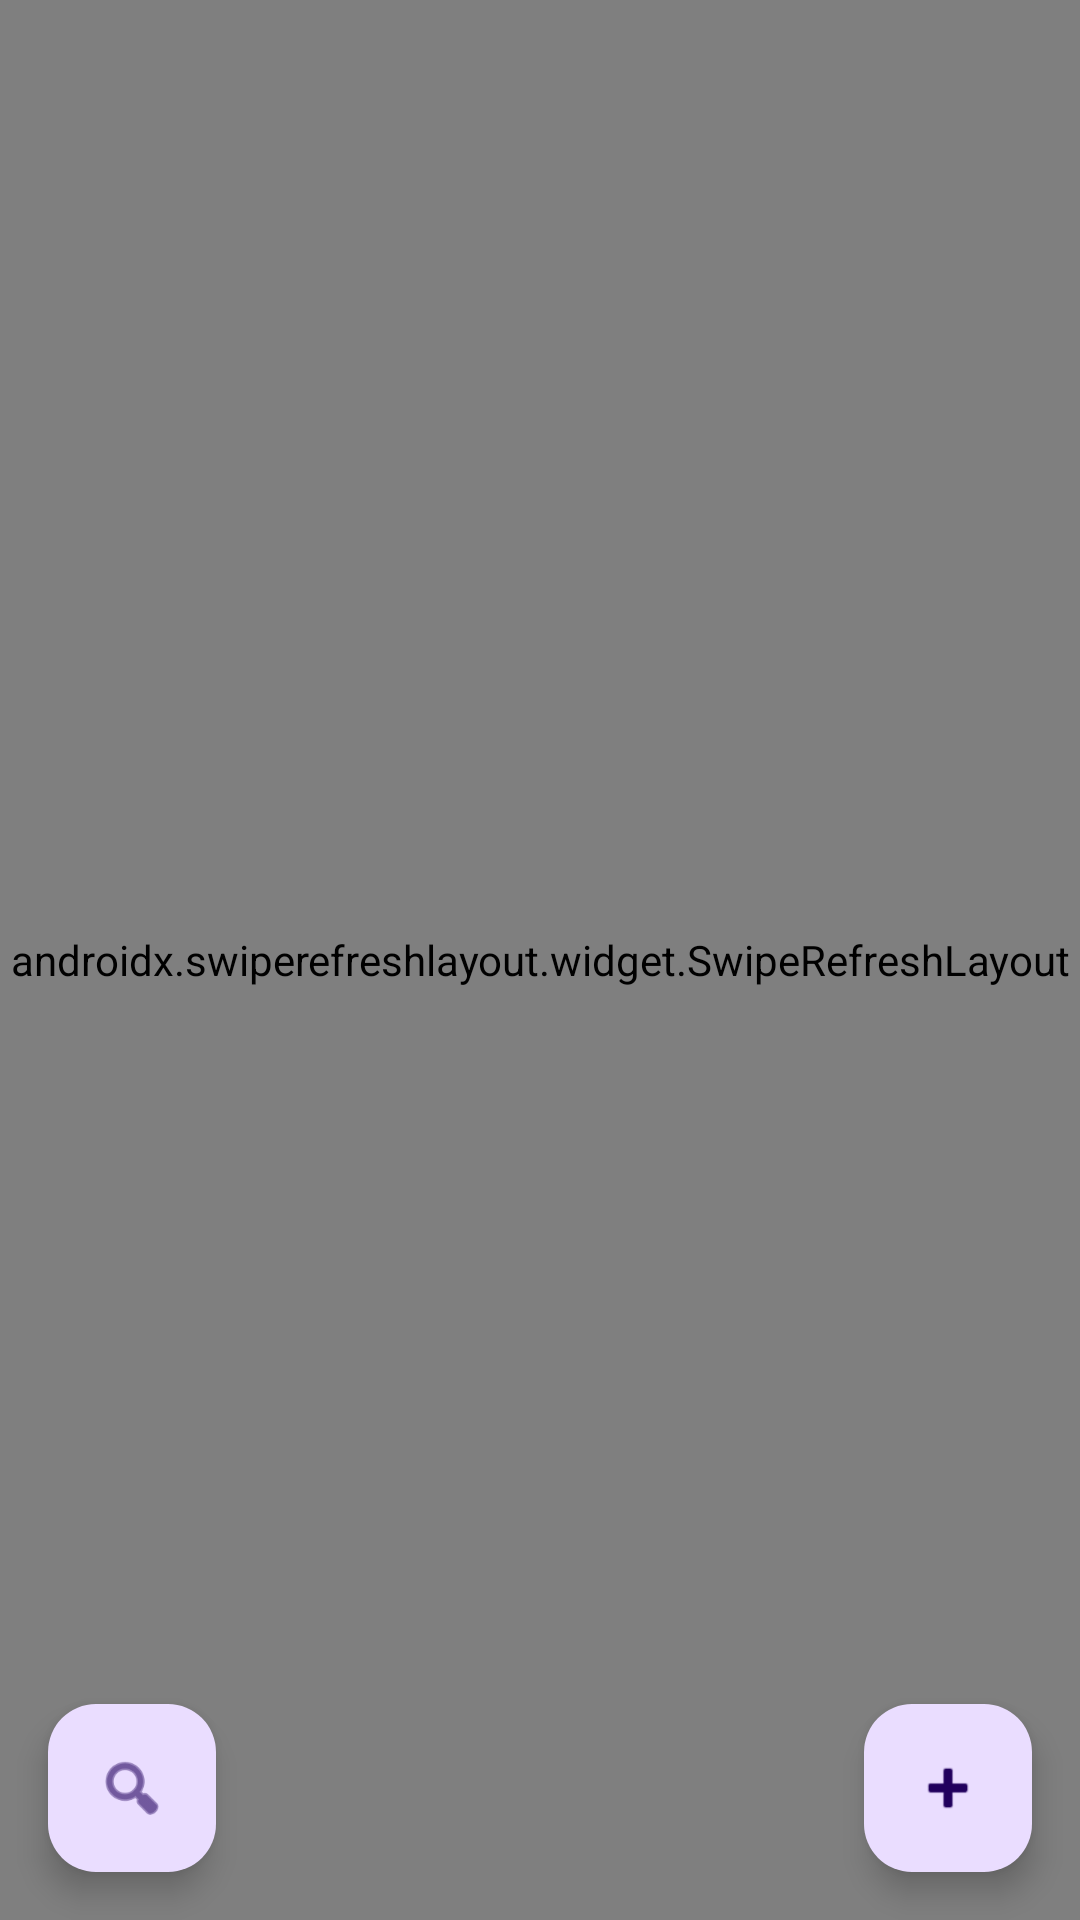

The Android layout XML behind this screen, and the referenced resources:
<!-- AndroidManifest.xml: application theme Theme.BAApp -->
<!-- res/layout/layout_timeline_mode.xml -->
<?xml version="1.0" encoding="utf-8"?>
<androidx.coordinatorlayout.widget.CoordinatorLayout
    xmlns:android="http://schemas.android.com/apk/res/android"
    xmlns:app="http://schemas.android.com/apk/res-auto"
    android:layout_width="match_parent"
    android:layout_height="match_parent">

    <androidx.swiperefreshlayout.widget.SwipeRefreshLayout
        android:id="@+id/swipeTimeline"
        android:layout_width="match_parent"
        android:layout_height="match_parent">

        <androidx.recyclerview.widget.RecyclerView
            android:id="@+id/timelineRecyclerView"
            android:layout_width="match_parent"
            android:layout_height="match_parent" />
    </androidx.swiperefreshlayout.widget.SwipeRefreshLayout>

    <com.google.android.material.floatingactionbutton.FloatingActionButton
        android:id="@+id/fabTimelineSearch"
        android:layout_width="wrap_content"
        android:layout_height="wrap_content"
        android:layout_gravity="bottom|start"
        android:layout_margin="16dp"
        android:contentDescription=""
        app:fabSize="mini"
        app:srcCompat="@android:drawable/ic_menu_search" />

    <com.google.android.material.floatingactionbutton.FloatingActionButton
        android:id="@+id/fabPost"
        android:layout_width="wrap_content"
        android:layout_height="wrap_content"
        android:layout_margin="16dp"
        android:layout_gravity="bottom|end"
        android:contentDescription=""
        app:srcCompat="@android:drawable/ic_input_add" />

</androidx.coordinatorlayout.widget.CoordinatorLayout>
<!-- resources referenced by this layout -->
<resources>
  <style name="Theme.BAApp" parent="Base.Theme.BAApp" />
  <style name="Base.Theme.BAApp" parent="Theme.Material3.DayNight.NoActionBar">
          
          
      </style>
</resources>
